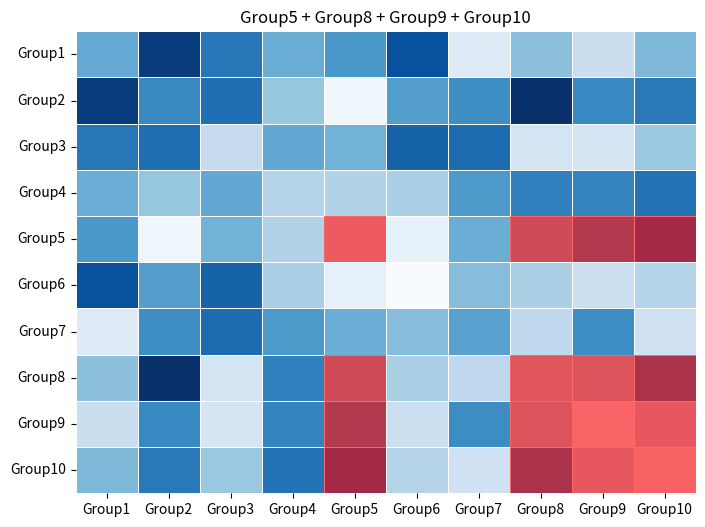

Source code (Python):
import numpy as np
import seaborn as sns
import matplotlib.pyplot as plt
from matplotlib.animation import FuncAnimation
import matplotlib.patches as patches

# Crear una matriz de calor simétrica de ejemplo (por ejemplo, una matriz 10x10 de valores aleatorios)
size = 10  # Tamaño de la matriz
heatmap_data = np.random.rand(size, size)

# Hacer la matriz simétrica (es decir, matriz[i,j] = matriz[j,i])
heatmap_data = (heatmap_data + heatmap_data.T) / 2  # Hacerla simétrica tomando la media

# Lista de tuplas con nombres de grupos válidos, corregida
tuplas = [
    ("Group2", "Group3"),
    ("Group1", "Group4"),
    ("Group6", "Group7"),  # Corregido: separar los nombres en elementos distintos
    ("Group5", "Group8", "Group9", "Group10"),
]

# Crear etiquetas personalizadas para los grupos
group_labels = [f"Group{i+1}" for i in range(size)]  # Nombres de grupos como Group1, Group2, ...

def create_heatmap_animation(heatmap_data: np.ndarray, group_labels: list, tuplas: list):
    # Función para actualizar el heatmap en cada frame
    def update(frame):
        ax.clear()  # Limpiar el eje para cada nuevo frame
        
        # Dibujar la matriz sin resaltar ninguna fila/columna al principio
        sns.heatmap(heatmap_data, ax=ax, cmap="Blues", cbar=False, annot=False, linewidths=0.5, xticklabels=group_labels, yticklabels=group_labels)
        
        # Extraer la tupla para este frame y el color para el resaltado
        tupla = tuplas[frame]
        color = 'red'  # Color fijo (rojo)
        alpha = 0.6  # Translucidez de las celdas de intersección
        
        # Mapeo de nombres de grupos a índices
        indices = {group_labels[i]: i for i in range(size)}
        
        # Pintar las celdas correspondientes a las intersecciones de la tupla
        for i in range(len(tupla)):
            for j in range(i, len(tupla)):  # Para evitar resaltar dos veces la misma intersección
                row = indices[tupla[i]]  # Obtener el índice del grupo en la fila
                col = indices[tupla[j]]  # Obtener el índice del grupo en la columna
                
                # Pintar la intersección (row, col) y (col, row) si son distintos
                ax.add_patch(patches.Rectangle((col, row), 1, 1, linewidth=0, edgecolor='none', facecolor=color, alpha=alpha, zorder=10))
                if row != col:  # Si es una celda diferente, pintamos la intersección simétrica
                    ax.add_patch(patches.Rectangle((row, col), 1, 1, linewidth=0, edgecolor='none', facecolor=color, alpha=alpha, zorder=10))

        # Actualizar el título con los valores de la tupla
        ax.set_title(f"{' + '.join(tupla)}")

    # Crear la figura y los ejes para el heatmap
    fig, ax = plt.subplots(figsize=(8, 6))

    # Crear la animación
    anim = FuncAnimation(fig, update, frames=len(tuplas), interval=3000, repeat=False)

    # Guardar la animación como un GIF
    anim.save("heatmap_animation_groups_varying_tuples_group_names_corrected.gif", writer="pillow", fps=1/3)

    # Mostrar la animación
    plt.show()

# Crear la animación del heatmap con las tuplas y nombres de grupos dados
create_heatmap_animation(heatmap_data, group_labels, tuplas)
